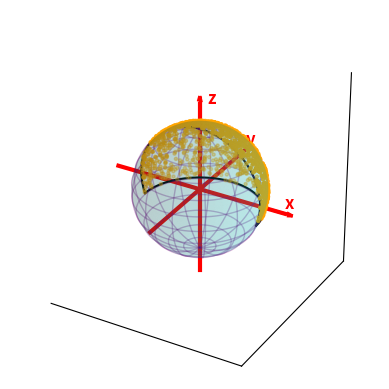

Write the Python code that produced this figure.
import numpy as np
import pandas as pd
import matplotlib.pyplot as plt
from mpl_toolkits.mplot3d import Axes3D

Finura = 100
z = np.linspace(-1, 1, Finura)
phi = np.linspace(0, 2*np.pi, Finura)
theta = np.arccos(z)
theta, phi = np.meshgrid(theta, phi)

x = np.sin(theta)*np.cos(phi)
y = np.sin(theta)*np.sin(phi)
z = np.cos(theta)
theta_ini = (0, 0.61*np.pi, 0.61*np.pi, 0.61*np.pi)
theta_fin = (0.61*np.pi, 0.61*np.pi, 0.61*np.pi, 0)
phi_ini = (0, 0, 0, np.pi)
phi_fin = (0, 0, np.pi, np.pi) #5*np.pi/16
arc_theta = [np.linspace(theta_ini[i], theta_fin[i], 100) for i in range(len(theta_fin))]
arc_phi = [np.linspace(phi_ini[i], phi_fin[i], 100) for i in range(len(theta_fin))]
r_labels = [1, 1, 1, 1]
offset_x = [0.3, 1.5, 1.3, 1]
offset_z = [1.2, 0.4, -1, 1]
x_fin = [np.sin(theta_fin[i])*np.cos(phi_fin[i]) for i in range(len(theta_fin))]
y_fin = [np.sin(theta_fin[i])*np.sin(phi_fin[i]) for i in range(len(theta_fin))]
z_fin = [np.cos(theta_fin[i]) for i in range(len(theta_fin))]

x_arc = [r_labels[i] * np.sin(arc_theta[i]) * np.cos(arc_phi[i]) for i in range(len(theta_fin))]
y_arc = [r_labels[i] * np.sin(arc_theta[i]) * np.sin(arc_phi[i]) for i in range(len(theta_fin))]
z_arc = [r_labels[i] * np.cos(arc_theta[i]) for i in range(len(theta_fin))]
arc_color = ["black"]*4
labels = [r"$\eta$", r"$\beta$", "", ""]
opacity = 0.15
ax_len = 1.4

Npoints = 1000
z_points = np.random.uniform(1, np.cos(0.61*np.pi), Npoints)
phi_points = np.random.uniform(0, np.pi, Npoints)
theta_points = np.arccos(z_points)
x_points = np.sin(theta_points)*np.cos(phi_points)
y_points = np.sin(theta_points)*np.sin(phi_points)
fig = plt.figure()
ax = fig.add_subplot(111, projection="3d")
ax.plot_surface(x, y, z, color = 'c', alpha = opacity, edgecolor="none")
ax.plot([-ax_len, ax_len], [0, 0], [0, 0], linewidth=3, color = 'r')  # X-axis
ax.plot([0, 0], [-ax_len, ax_len], [0, 0], linewidth=3, color = 'r')  # Y-axis
ax.plot([0, 0], [0, 0], [-ax_len, ax_len], linewidth=3, color = 'r')  # Z-axis
ax.scatter(x_points, y_points, z_points, color = "orange", s=5)
for i in range(len(x_fin)):
    #ax.plot([0, r_labels[i]*x_fin[i]], [0, r_labels[i]*y_fin[i]], [0, r_labels[i]*z_fin[i]], linewidth=2.7, color=arc_color[i])
    ax.plot(x_arc[i], y_arc[i], z_arc[i], color=arc_color[i])
    #ax.text(offset_x[i]*np.average(x_arc[i]), 0.5*np.average(y_arc[i]), offset_z[i]*np.average(z_arc[i]), labels[i],color = arc_color[i])


# Add arrowheads for axes using quiver
arrow_length = 0.33
ax.quiver(ax_len - 0.2, 0, 0, arrow_length, 0, 0, color='r', linewidth=2.2)
ax.quiver(0, ax_len - 0.2, 0, 0, arrow_length, 0, color='r', linewidth=2.2)
ax.quiver(0, 0, ax_len - 0.2, 0, 0, arrow_length, color='r', linewidth=2.2)

# Add labels
ax.text(1.4, 0, 0.08, 'x', color='r', fontsize=12, fontweight='bold')
ax.text(0, 1.4, 0.08, 'y', color='r', fontsize=12, fontweight='bold')
ax.text(0.08, 0.08, 1.4, 'z', color='r', fontsize=12, fontweight='bold')
#ax.text(x_fin, y_fin, z_fin + 0.08, 'R', color = "green", fontsize = 12, fontweight = 'bold')
# Add smooth polar and azimuthal lines
num_lines = 13  # Number of lines (every pi/3)
theta_values = np.linspace(0, 2*np.pi, num_lines, endpoint=False)  # Azimuthal angles
phi_values = np.linspace(0, np.pi, num_lines+1)[1:-1]  # Exclude poles for smooth latitudes

op_add = 0.15
# Add azimuthal (vertical) lines
v_fine = np.linspace(0, np.pi, 100)  # Fine grid for smooth curves
for theta in theta_values:
    x_az = np.cos(theta) * np.sin(v_fine)
    y_az = np.sin(theta) * np.sin(v_fine)
    z_az = np.cos(v_fine)
    ax.plot(x_az, y_az, z_az, 'purple', linewidth=1, alpha = opacity + op_add)

# Add polar (horizontal) lines
u_fine = np.linspace(0, 2*np.pi, 100)  # Fine grid for smooth curves
for phi in phi_values:
    x_pol = np.cos(u_fine) * np.sin(phi)
    y_pol = np.sin(u_fine) * np.sin(phi)
    z_pol = np.cos(phi)
    ax.plot(x_pol, y_pol, z_pol, 'purple', linewidth=1, alpha = opacity + op_add)
#fin for 

# Remove the 3D box (grid and background)
ax.set_xticks([])  # Remove x-axis ticks
ax.set_yticks([])  # Remove y-axis ticks
ax.set_zticks([])  # Remove z-axis ticks

ax.xaxis.pane.set_visible(False)  # Remove x pane
ax.yaxis.pane.set_visible(False)  # Remove y pane
ax.zaxis.pane.set_visible(False)  # Remove z pane

ax.set_box_aspect([1,1,1])
plt.show()
plt.close()
